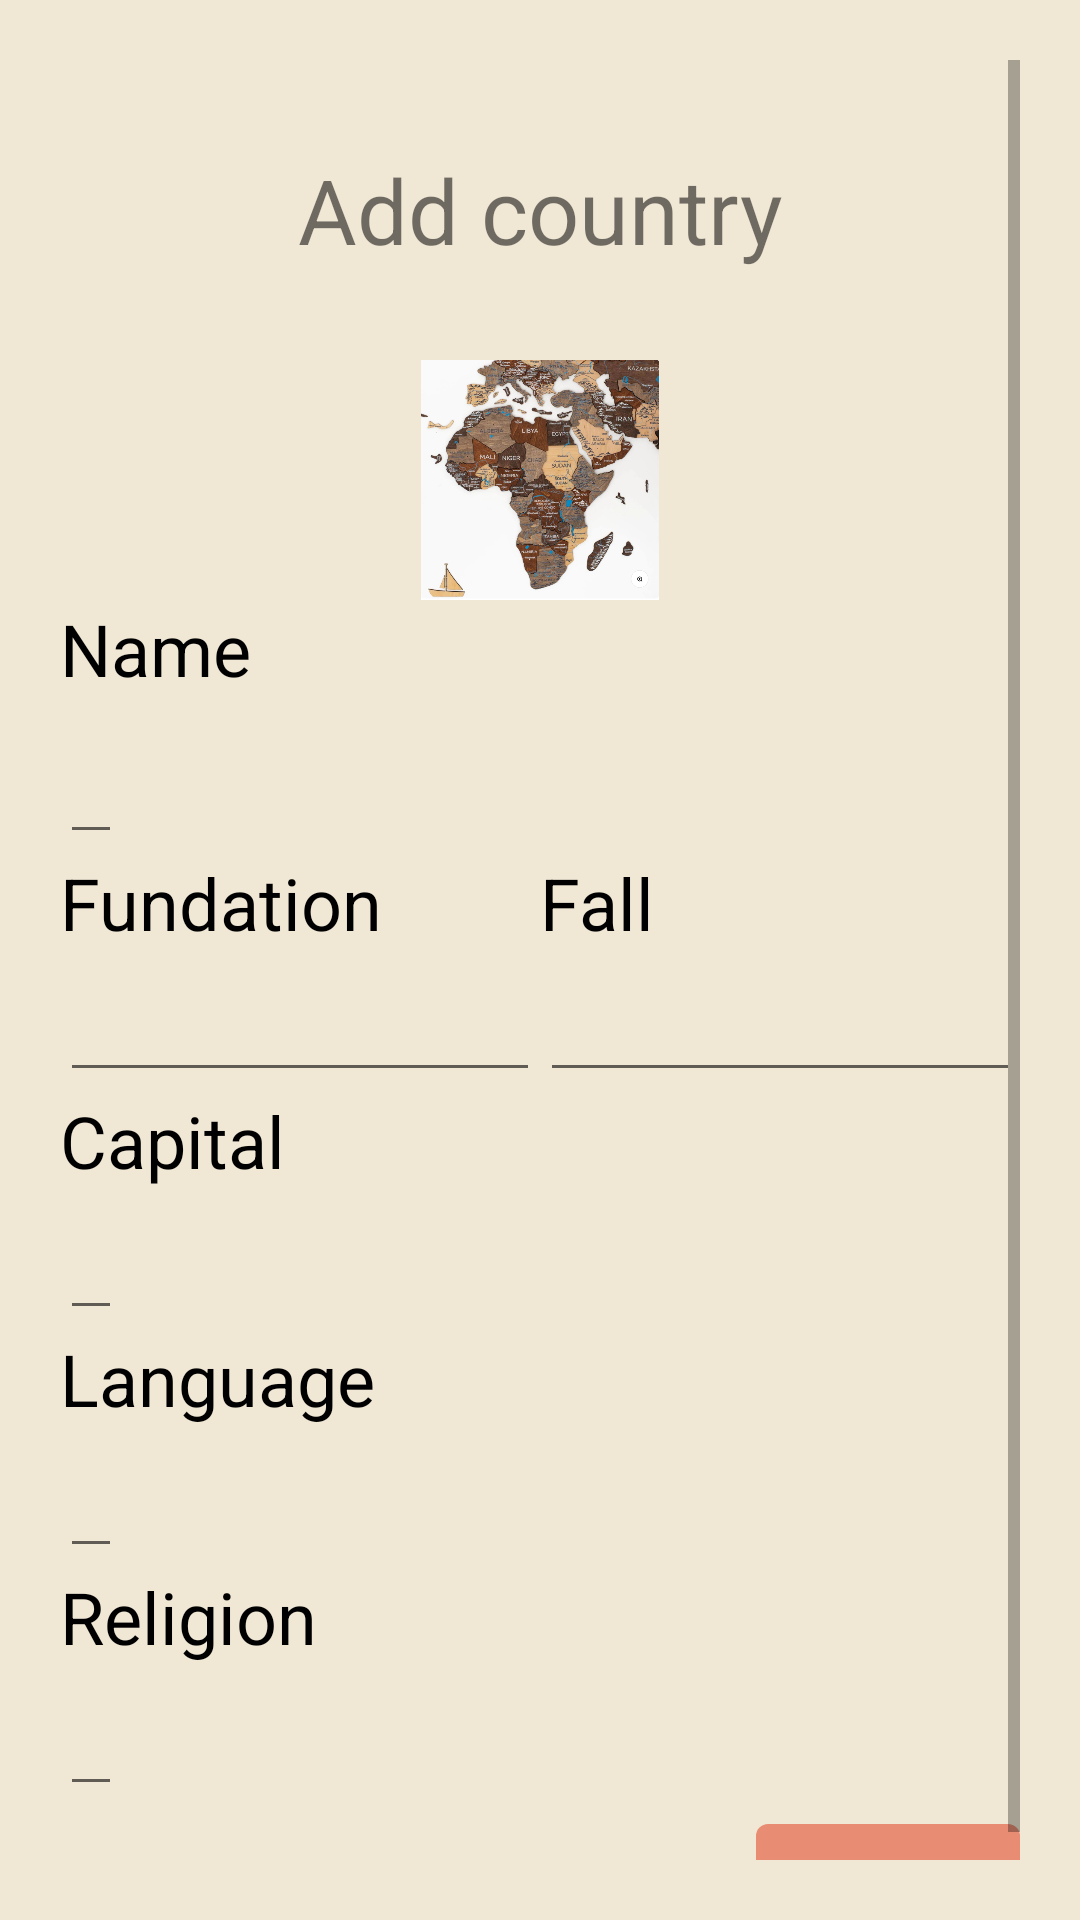

Here is an Android app screen rendered from its layout file. Give the layout XML and the strings, colors and styles it references.
<!-- AndroidManifest.xml: application theme Theme.CountryApp -->
<!-- res/layout/fragment_add.xml -->
<?xml version="1.0" encoding="utf-8"?>
<ScrollView xmlns:android="http://schemas.android.com/apk/res/android"
    xmlns:tools="http://schemas.android.com/tools"
    android:layout_width="match_parent"
    android:layout_height="match_parent"
    android:orientation="vertical"
    android:padding="@dimen/_20dp"
    tools:context=".fragment.AddFragment"
    android:id="@+id/AddFragment">

    <LinearLayout
        android:layout_width="match_parent"
        android:layout_height="match_parent"
        android:orientation="vertical">
        <TextView
            android:layout_width="match_parent"
            android:layout_height="@dimen/_100dp"
            android:textSize="@dimen/text_size"
            android:gravity="center"
            android:text="Add country"/>

        <ImageView
            android:id="@+id/ivPicture"
            android:layout_width="wrap_content"
            android:layout_height="@dimen/_80dp"
            android:src="@drawable/africa"/>

        <TextView
            android:text="@string/name"
            android:textSize="@dimen/_24sp"
            android:textColor="@color/black"
            android:textStyle="normal"
            android:layout_width="wrap_content"
            android:layout_height="wrap_content"/>

        <EditText
            android:id="@+id/etName"
            android:textColor="@color/red"
            android:textStyle="bold"
            android:textSize="@dimen/_24sp"
            android:paddingBottom="@dimen/_10dp"
            android:layout_width="wrap_content"
            android:layout_height="wrap_content"/>

        <LinearLayout
            android:layout_width="match_parent"
            android:layout_height="wrap_content">

            <TextView
                android:text="@string/fundation"
                android:textColor="@color/black"
                android:textStyle="normal"
                android:textSize="@dimen/_24sp"
                android:layout_weight="1"
                android:layout_width="0dp"
                android:layout_height="wrap_content"/>

            <TextView
                android:text="@string/fall"
                android:textColor="@color/black"
                android:textStyle="normal"
                android:textSize="@dimen/_24sp"
                android:layout_weight="1"
                android:layout_width="0dp"
                android:layout_height="wrap_content"/>

        </LinearLayout>

        <LinearLayout
            android:layout_width="match_parent"
            android:layout_height="wrap_content">
            <EditText
                android:id="@+id/etFundation"
                android:textColor="@color/red"
                android:textStyle="bold"
                android:textSize="@dimen/_20dp"
                android:paddingBottom="@dimen/_10dp"
                android:layout_weight="1"
                android:layout_width="0dp"
                android:layout_height="wrap_content"/>

            <EditText
                android:id="@+id/etFall"
                android:textColor="@color/red"
                android:textStyle="bold"
                android:textSize="@dimen/_20dp"
                android:paddingBottom="@dimen/_10dp"
                android:layout_weight="1"
                android:layout_width="0dp"
                android:layout_height="wrap_content"/>
        </LinearLayout>

        <TextView
            android:text="@string/capital"
            android:textColor="@color/black"
            android:textStyle="normal"
            android:textSize="@dimen/_24sp"
            android:layout_width="wrap_content"
            android:layout_height="wrap_content"/>

        <EditText
            android:id="@+id/etCapital"
            android:textColor="@color/red"
            android:textStyle="bold"
            android:textSize="@dimen/_20dp"
            android:paddingBottom="@dimen/_10dp"
            android:layout_width="wrap_content"
            android:layout_height="wrap_content"/>

        <TextView
            android:text="@string/language"
            android:textColor="@color/black"
            android:textStyle="normal"
            android:textSize="@dimen/_24sp"
            android:layout_width="wrap_content"
            android:layout_height="wrap_content"/>

        <EditText
            android:id="@+id/etLanguage"
            android:textColor="@color/red"
            android:textStyle="bold"
            android:textSize="@dimen/_20dp"
            android:paddingBottom="@dimen/_10dp"
            android:layout_width="wrap_content"
            android:layout_height="wrap_content"/>

        <TextView
            android:text="@string/religion"
            android:textColor="@color/black"
            android:textStyle="normal"
            android:textSize="@dimen/_24sp"
            android:layout_width="wrap_content"
            android:layout_height="wrap_content"/>

        <EditText
            android:id="@+id/etReligion"
            android:textColor="@color/red"
            android:textStyle="bold"
            android:textSize="@dimen/_20dp"
            android:paddingBottom="@dimen/_10dp"
            android:layout_width="wrap_content"
            android:layout_height="wrap_content"/>

        <Button
            android:layout_gravity="end"
            android:id="@+id/btnCommit"
            android:textColor="@color/white"
            android:text="@string/add"
            android:layout_width="wrap_content"
            android:layout_height="wrap_content"/>
    </LinearLayout>

</ScrollView>
<!-- resources referenced by this layout -->
<resources>
  <color name="black">#FF000000</color>
  <color name="red">#c46b52</color>
  <color name="white">#FFFFFFFF</color>
  <dimen name="_100dp">100dp</dimen>
  <dimen name="_10dp">10dp</dimen>
  <dimen name="_20dp">20dp</dimen>
  <dimen name="_24sp">24sp</dimen>
  <dimen name="_80dp">80dp</dimen>
  <dimen name="text_size">30sp</dimen>
  <!-- drawable africa: png bitmap (drawable, 605515 bytes) -->
  <string name="add">Add</string>
  <string name="capital">Capital</string>
  <string name="fall">Fall</string>
  <string name="fundation">Fundation</string>
  <string name="language">Language</string>
  <string name="name">Name</string>
  <string name="religion">Religion</string>
  <style name="Theme.CountryApp" parent="Theme.MaterialComponents.DayNight.DarkActionBar">
          
          <item name="colorPrimary">@color/sand_red</item>
          <item name="colorPrimaryVariant">@color/sand_red_dark</item>
          <item name="colorOnPrimary">@color/white</item>
          
          <item name="colorSecondary">@color/teal_200</item>
          <item name="colorSecondaryVariant">@color/teal_700</item>
          <item name="colorOnSecondary">@color/black</item>
          
          <item name="android:statusBarColor">?attr/colorPrimaryVariant</item>
          
          <item name="android:windowBackground">@color/sand</item>
          
      </style>
  <color name="sand_red">#e88d74</color>
  <color name="sand_red_dark">#1c0701</color>
  <color name="teal_200">#FF03DAC5</color>
  <color name="teal_700">#FF018786</color>
  <color name="sand">#f0e7d5</color>
</resources>
